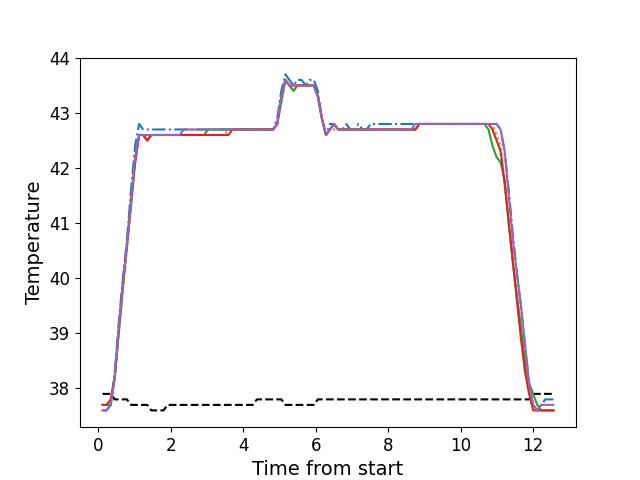

Values plotted in this chart, from the file beside it:
, times, neutral, z1, z2, z3, z4, z5
0, 0.1216, 37.9, 37.6, 37.6, 37.7, 37.7, 37.6
1, 0.2297, 37.9, 37.6, 37.6, 37.7, 37.7, 37.6
2, 0.3464, 37.9, 37.7, 37.7, 37.7, 37.8, 37.7
3, 0.4585, 37.8, 38.3, 38.2, 38.2, 38.2, 38.2
4, 0.5702, 37.8, 39.2, 39.0, 39.0, 39.1, 39.1
5, 0.6821, 37.8, 40.0, 39.8, 39.8, 39.9, 39.9
6, 0.7948, 37.8, 40.7, 40.5, 40.6, 40.6, 40.6
7, 0.9064, 37.7, 41.6, 41.3, 41.3, 41.4, 41.4
8, 1.019, 37.7, 42.4, 42.1, 42.1, 42.1, 42.2
9, 1.131, 37.7, 42.8, 42.6, 42.6, 42.6, 42.6
10, 1.242, 37.7, 42.7, 42.6, 42.6, 42.6, 42.6
11, 1.355, 37.7, 42.7, 42.5, 42.5, 42.5, 42.6
12, 1.467, 37.6, 42.7, 42.6, 42.6, 42.6, 42.6
13, 1.579, 37.6, 42.7, 42.6, 42.6, 42.6, 42.6
14, 1.691, 37.6, 42.7, 42.6, 42.6, 42.6, 42.6
15, 1.802, 37.6, 42.7, 42.6, 42.6, 42.6, 42.6
16, 1.915, 37.7, 42.7, 42.6, 42.6, 42.6, 42.6
17, 2.027, 37.7, 42.7, 42.6, 42.6, 42.6, 42.6
18, 2.139, 37.7, 42.7, 42.6, 42.6, 42.6, 42.6
19, 2.251, 37.7, 42.7, 42.6, 42.6, 42.6, 42.6
20, 2.364, 37.7, 42.7, 42.6, 42.6, 42.6, 42.7
21, 2.475, 37.7, 42.7, 42.6, 42.6, 42.6, 42.7
22, 2.587, 37.7, 42.7, 42.6, 42.6, 42.6, 42.7
23, 2.698, 37.7, 42.7, 42.6, 42.6, 42.6, 42.7
24, 2.812, 37.7, 42.7, 42.6, 42.6, 42.6, 42.7
25, 2.924, 37.7, 42.7, 42.6, 42.6, 42.6, 42.7
26, 3.035, 37.7, 42.7, 42.6, 42.7, 42.6, 42.7
27, 3.148, 37.7, 42.7, 42.6, 42.7, 42.6, 42.7
28, 3.259, 37.7, 42.7, 42.6, 42.7, 42.6, 42.7
29, 3.372, 37.7, 42.7, 42.6, 42.7, 42.6, 42.7
30, 3.485, 37.7, 42.7, 42.6, 42.7, 42.6, 42.7
31, 3.596, 37.7, 42.7, 42.7, 42.7, 42.6, 42.7
32, 3.708, 37.7, 42.7, 42.7, 42.7, 42.7, 42.7
33, 3.82, 37.7, 42.7, 42.7, 42.7, 42.7, 42.7
34, 3.932, 37.7, 42.7, 42.7, 42.7, 42.7, 42.7
35, 4.044, 37.7, 42.7, 42.7, 42.7, 42.7, 42.7
36, 4.156, 37.7, 42.7, 42.7, 42.7, 42.7, 42.7
37, 4.268, 37.7, 42.7, 42.7, 42.7, 42.7, 42.7
38, 4.381, 37.8, 42.7, 42.7, 42.7, 42.7, 42.7
39, 4.492, 37.8, 42.7, 42.7, 42.7, 42.7, 42.7
40, 4.605, 37.8, 42.7, 42.7, 42.7, 42.7, 42.7
41, 4.716, 37.8, 42.7, 42.7, 42.7, 42.7, 42.7
42, 4.829, 37.8, 42.7, 42.7, 42.7, 42.7, 42.7
43, 4.941, 37.8, 42.9, 42.8, 42.8, 42.8, 42.8
44, 5.053, 37.8, 43.4, 43.2, 43.2, 43.3, 43.3
45, 5.165, 37.7, 43.7, 43.6, 43.6, 43.6, 43.6
46, 5.276, 37.7, 43.6, 43.5, 43.5, 43.5, 43.5
47, 5.389, 37.7, 43.5, 43.4, 43.4, 43.5, 43.5
48, 5.501, 37.7, 43.6, 43.5, 43.5, 43.5, 43.5
49, 5.612, 37.7, 43.6, 43.5, 43.5, 43.5, 43.5
50, 5.725, 37.7, 43.5, 43.5, 43.5, 43.5, 43.5
51, 5.838, 37.7, 43.6, 43.5, 43.5, 43.5, 43.5
52, 5.949, 37.7, 43.6, 43.5, 43.5, 43.5, 43.5
53, 6.061, 37.8, 43.4, 43.3, 43.3, 43.3, 43.3
54, 6.173, 37.8, 42.9, 42.9, 42.9, 42.9, 42.9
55, 6.286, 37.8, 42.6, 42.6, 42.6, 42.6, 42.6
56, 6.397, 37.8, 42.8, 42.7, 42.7, 42.7, 42.7
57, 6.509, 37.8, 42.8, 42.7, 42.8, 42.8, 42.8
58, 6.622, 37.8, 42.7, 42.7, 42.7, 42.7, 42.7
59, 6.734, 37.8, 42.7, 42.7, 42.7, 42.7, 42.7
... 52 more rows
